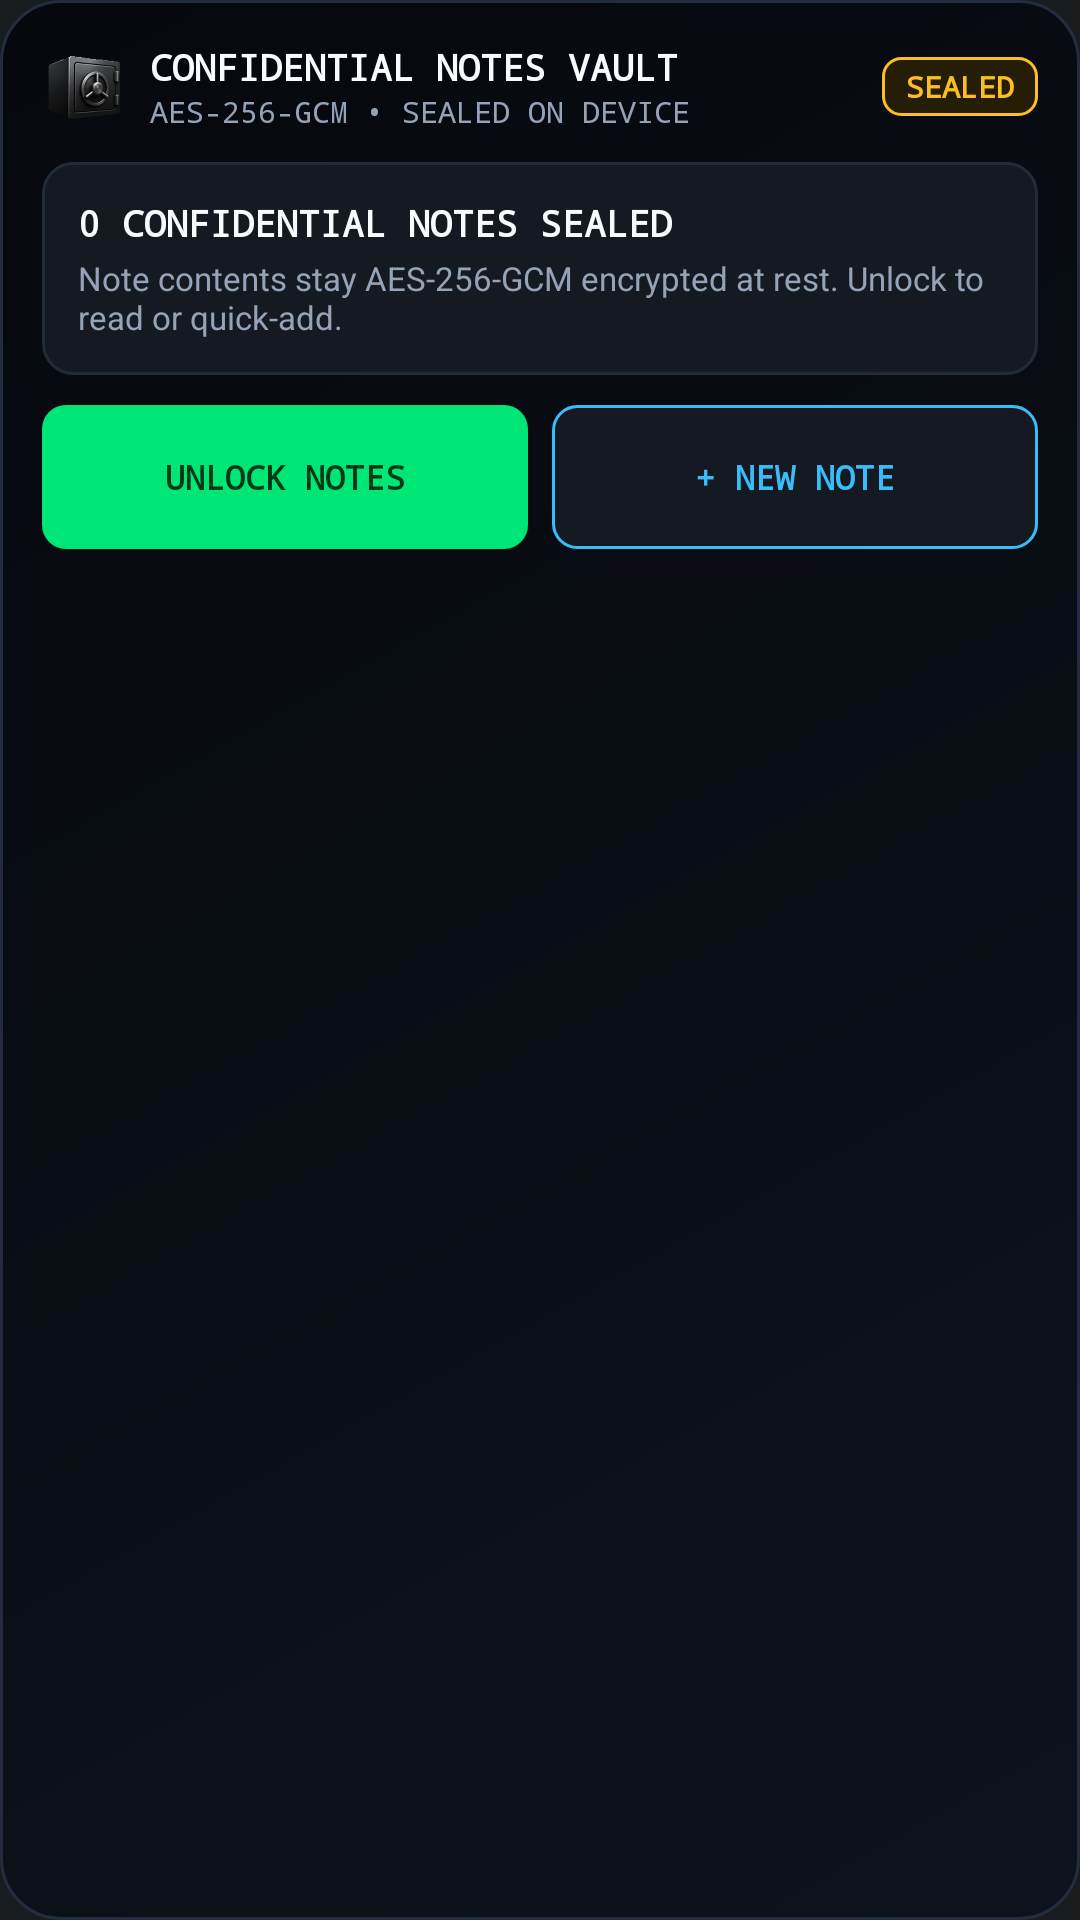

Produce the Android XML layout that renders to this screen, including the resource entries it uses.
<!-- AndroidManifest.xml: application theme Theme.TheBlackBox -->
<!-- res/layout/widget_confidential_notes.xml -->
<?xml version="1.0" encoding="utf-8"?>
<LinearLayout xmlns:android="http://schemas.android.com/apk/res/android"
    android:id="@+id/widget_root"
    android:layout_width="match_parent"
    android:layout_height="match_parent"
    android:background="@drawable/widget_bg_dark"
    android:orientation="vertical"
    android:padding="14dp">

    
    <LinearLayout
        android:layout_width="match_parent"
        android:layout_height="wrap_content"
        android:gravity="center_vertical"
        android:orientation="horizontal">

        <ImageView
            android:id="@+id/widget_shield_icon"
            android:layout_width="28dp"
            android:layout_height="28dp"
            android:contentDescription="@string/widget_confidential_notes_title"
            android:src="@drawable/ic_blackbox_icon" />

        <LinearLayout
            android:layout_width="0dp"
            android:layout_height="wrap_content"
            android:layout_marginStart="8dp"
            android:layout_weight="1"
            android:orientation="vertical">

            <TextView
                android:id="@+id/widget_title"
                android:layout_width="wrap_content"
                android:layout_height="wrap_content"
                android:fontFamily="monospace"
                android:maxLines="1"
                android:text="@string/widget_confidential_notes_header"
                android:textColor="#FFF8FAFC"
                android:textSize="12sp"
                android:textStyle="bold" />

            <TextView
                android:id="@+id/widget_subtitle"
                android:layout_width="wrap_content"
                android:layout_height="wrap_content"
                android:fontFamily="monospace"
                android:maxLines="1"
                android:text="AES-256-GCM • SEALED ON DEVICE"
                android:textColor="#FF94A3B8"
                android:textSize="10sp" />
        </LinearLayout>

        <TextView
            android:id="@+id/widget_status_badge"
            android:layout_width="wrap_content"
            android:layout_height="wrap_content"
            android:background="@drawable/widget_badge_amber"
            android:fontFamily="monospace"
            android:paddingHorizontal="8dp"
            android:paddingVertical="3dp"
            android:text="SEALED"
            android:textColor="#FFFBBF24"
            android:textSize="10sp"
            android:textStyle="bold" />
    </LinearLayout>

    
    <LinearLayout
        android:id="@+id/widget_locked_container"
        android:layout_width="match_parent"
        android:layout_height="wrap_content"
        android:layout_marginTop="10dp"
        android:background="@drawable/widget_item_bg"
        android:orientation="vertical"
        android:padding="12dp">

        <TextView
            android:id="@+id/widget_locked_count"
            android:layout_width="match_parent"
            android:layout_height="wrap_content"
            android:fontFamily="monospace"
            android:text="0 CONFIDENTIAL NOTES SEALED"
            android:textColor="#FFF8FAFC"
            android:textSize="12sp"
            android:textStyle="bold" />

        <TextView
            android:id="@+id/widget_locked_hint"
            android:layout_width="match_parent"
            android:layout_height="wrap_content"
            android:layout_marginTop="3dp"
            android:text="Note contents stay AES-256-GCM encrypted at rest. Unlock to read or quick-add."
            android:textColor="#FF94A3B8"
            android:textSize="11sp" />
    </LinearLayout>

    
    <LinearLayout
        android:id="@+id/widget_unlocked_list"
        android:layout_width="match_parent"
        android:layout_height="wrap_content"
        android:layout_marginTop="10dp"
        android:orientation="vertical"
        android:visibility="gone">

        <LinearLayout
            android:id="@+id/widget_note_row_1"
            android:layout_width="match_parent"
            android:layout_height="wrap_content"
            android:layout_marginBottom="6dp"
            android:background="@drawable/widget_item_bg"
            android:gravity="center_vertical"
            android:minHeight="48dp"
            android:orientation="vertical"
            android:paddingHorizontal="10dp"
            android:paddingVertical="6dp"
            android:visibility="gone">

            <TextView
                android:id="@+id/widget_note_title_1"
                android:layout_width="match_parent"
                android:layout_height="wrap_content"
                android:ellipsize="end"
                android:maxLines="1"
                android:textColor="#FFF8FAFC"
                android:textSize="12sp"
                android:textStyle="bold" />

            <TextView
                android:id="@+id/widget_note_preview_1"
                android:layout_width="match_parent"
                android:layout_height="wrap_content"
                android:ellipsize="end"
                android:fontFamily="monospace"
                android:maxLines="1"
                android:textColor="#FF94A3B8"
                android:textSize="10sp" />
        </LinearLayout>

        <LinearLayout
            android:id="@+id/widget_note_row_2"
            android:layout_width="match_parent"
            android:layout_height="wrap_content"
            android:layout_marginBottom="6dp"
            android:background="@drawable/widget_item_bg"
            android:gravity="center_vertical"
            android:minHeight="48dp"
            android:orientation="vertical"
            android:paddingHorizontal="10dp"
            android:paddingVertical="6dp"
            android:visibility="gone">

            <TextView
                android:id="@+id/widget_note_title_2"
                android:layout_width="match_parent"
                android:layout_height="wrap_content"
                android:ellipsize="end"
                android:maxLines="1"
                android:textColor="#FFF8FAFC"
                android:textSize="12sp"
                android:textStyle="bold" />

            <TextView
                android:id="@+id/widget_note_preview_2"
                android:layout_width="match_parent"
                android:layout_height="wrap_content"
                android:ellipsize="end"
                android:fontFamily="monospace"
                android:maxLines="1"
                android:textColor="#FF94A3B8"
                android:textSize="10sp" />
        </LinearLayout>

        <LinearLayout
            android:id="@+id/widget_note_row_3"
            android:layout_width="match_parent"
            android:layout_height="wrap_content"
            android:background="@drawable/widget_item_bg"
            android:gravity="center_vertical"
            android:minHeight="48dp"
            android:orientation="vertical"
            android:paddingHorizontal="10dp"
            android:paddingVertical="6dp"
            android:visibility="gone">

            <TextView
                android:id="@+id/widget_note_title_3"
                android:layout_width="match_parent"
                android:layout_height="wrap_content"
                android:ellipsize="end"
                android:maxLines="1"
                android:textColor="#FFF8FAFC"
                android:textSize="12sp"
                android:textStyle="bold" />

            <TextView
                android:id="@+id/widget_note_preview_3"
                android:layout_width="match_parent"
                android:layout_height="wrap_content"
                android:ellipsize="end"
                android:fontFamily="monospace"
                android:maxLines="1"
                android:textColor="#FF94A3B8"
                android:textSize="10sp" />
        </LinearLayout>
    </LinearLayout>

    
    <LinearLayout
        android:layout_width="match_parent"
        android:layout_height="wrap_content"
        android:layout_marginTop="10dp"
        android:orientation="horizontal">

        <TextView
            android:id="@+id/widget_btn_primary_action"
            android:layout_width="0dp"
            android:layout_height="wrap_content"
            android:layout_weight="1"
            android:background="@drawable/widget_btn_primary"
            android:fontFamily="monospace"
            android:gravity="center"
            android:minHeight="48dp"
            android:paddingHorizontal="8dp"
            android:text="UNLOCK NOTES"
            android:textColor="#FF003816"
            android:textSize="11sp"
            android:textStyle="bold" />

        <TextView
            android:id="@+id/widget_btn_peek"
            android:layout_width="wrap_content"
            android:layout_height="wrap_content"
            android:layout_marginStart="8dp"
            android:background="@drawable/widget_btn_secondary"
            android:fontFamily="monospace"
            android:gravity="center"
            android:minHeight="48dp"
            android:paddingHorizontal="12dp"
            android:text="PEEK"
            android:textColor="#FF38BDF8"
            android:textSize="11sp"
            android:textStyle="bold"
            android:visibility="gone" />

        <TextView
            android:id="@+id/widget_btn_new_note"
            android:layout_width="0dp"
            android:layout_height="wrap_content"
            android:layout_marginStart="8dp"
            android:layout_weight="1"
            android:background="@drawable/widget_btn_secondary"
            android:fontFamily="monospace"
            android:gravity="center"
            android:minHeight="48dp"
            android:paddingHorizontal="8dp"
            android:text="+ NEW NOTE"
            android:textColor="#FF38BDF8"
            android:textSize="11sp"
            android:textStyle="bold" />
    </LinearLayout>

</LinearLayout>
<!-- resources referenced by this layout -->
<resources>
  <!-- drawable ic_blackbox_icon: png bitmap (drawable, 130017 bytes) -->
  <!-- drawable widget_badge_amber (drawable) -->
  <?xml version="1.0" encoding="utf-8"?>
  <shape xmlns:android="http://schemas.android.com/apk/res/android"
      android:shape="rectangle">
      <solid android:color="#FF261D07" />
      <stroke
          android:width="1dp"
          android:color="#FFFBBF24" />
      <corners android:radius="6dp" />
  </shape>
  <!-- drawable widget_bg_dark (drawable) -->
  <?xml version="1.0" encoding="utf-8"?>
  <shape xmlns:android="http://schemas.android.com/apk/res/android"
      android:shape="rectangle">
      <gradient
          android:angle="135"
          android:startColor="#FF0D131D"
          android:endColor="#FF06080D" />
      <corners android:radius="20dp" />
      <stroke
          android:width="1dp"
          android:color="#FF232D3F" />
  </shape>
  <!-- drawable widget_btn_primary (drawable) -->
  <?xml version="1.0" encoding="utf-8"?>
  <shape xmlns:android="http://schemas.android.com/apk/res/android"
      android:shape="rectangle">
      <solid android:color="#FF00E676" />
      <corners android:radius="8dp" />
  </shape>
  <!-- drawable widget_btn_secondary (drawable) -->
  <?xml version="1.0" encoding="utf-8"?>
  <shape xmlns:android="http://schemas.android.com/apk/res/android"
      android:shape="rectangle">
      <solid android:color="#FF151922" />
      <stroke
          android:width="1dp"
          android:color="#FF38BDF8" />
      <corners android:radius="8dp" />
  </shape>
  <!-- drawable widget_item_bg (drawable) -->
  <?xml version="1.0" encoding="utf-8"?>
  <shape xmlns:android="http://schemas.android.com/apk/res/android"
      android:shape="rectangle">
      <solid android:color="#FF151922" />
      <stroke
          android:width="1dp"
          android:color="#FF222B38" />
      <corners android:radius="10dp" />
  </shape>
  <string name="widget_confidential_notes_header">CONFIDENTIAL NOTES VAULT</string>
  <string name="widget_confidential_notes_title">Confidential Notes Vault</string>
  <style name="Theme.TheBlackBox" parent="android:Theme.DeviceDefault.NoActionBar" />
</resources>
